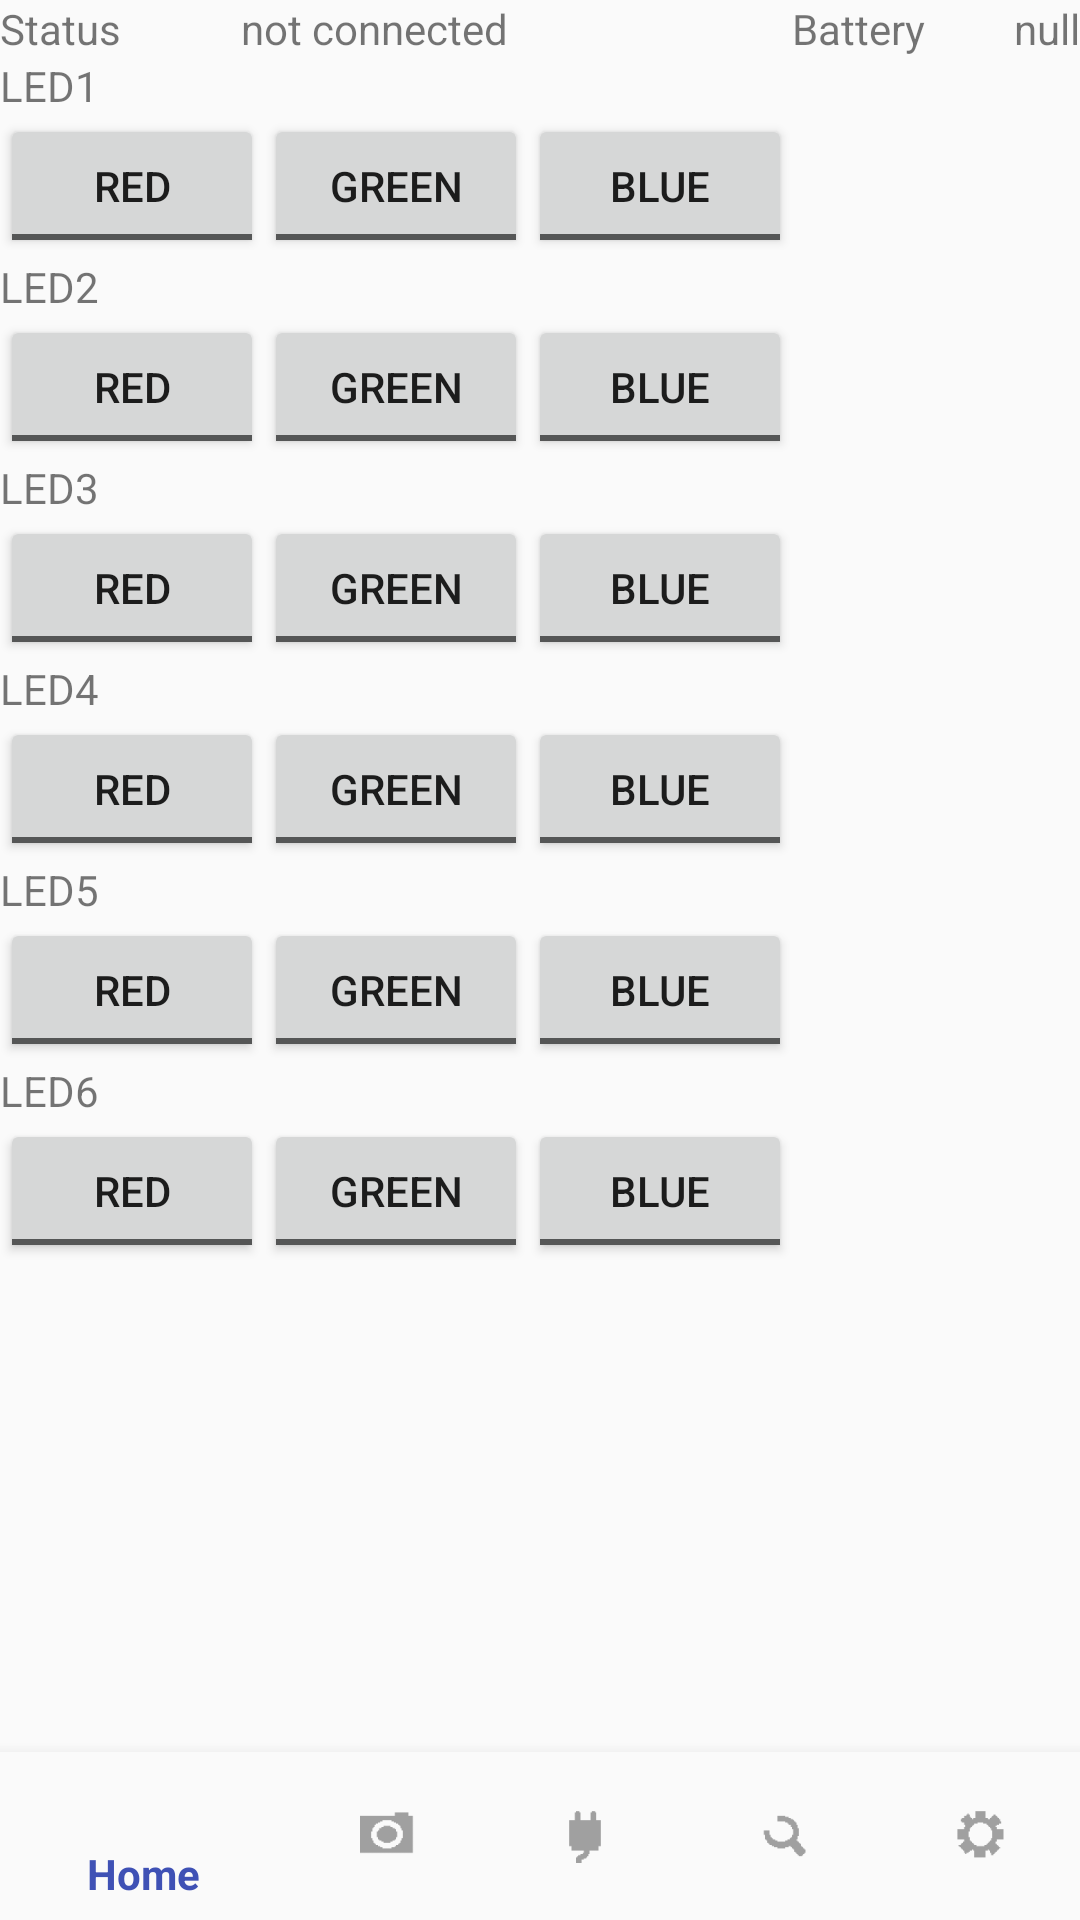

Android layout source for this screen:
<!-- AndroidManifest.xml: application theme AppTheme -->
<!-- res/layout/activity_value.xml -->
<?xml version="1.0" encoding="utf-8"?>
<RelativeLayout
    xmlns:android="http://schemas.android.com/apk/res/android"
    xmlns:tools="http://schemas.android.com/tools"
    android:id="@+id/container"
    android:layout_width="match_parent"
    android:layout_height="match_parent"
    android:orientation="vertical"
    tools:context=".ValueActivity"
    >

    <include
        android:id="@+id/navigation"
        layout="@layout/element_bottom_navigation"
        android:layout_width="match_parent"
        android:layout_height="wrap_content"
        android:layout_alignParentBottom="true" />

    <TextView
        android:id="@+id/Textview_0"
        android:layout_width="wrap_content"
        android:layout_height="wrap_content"
        android:layout_alignParentStart="true"
        android:layout_alignParentTop="true"
        android:text="Status" />

    <TextView
        android:id="@+id/textview_status"
        android:layout_width="wrap_content"
        android:layout_height="wrap_content"
        android:layout_alignParentTop="true"
        android:layout_marginStart="40dp"
        android:layout_toEndOf="@+id/Textview_0"
        android:text="not connected" />

    <TextView
        android:id="@+id/textView6"
        android:layout_width="wrap_content"
        android:layout_height="wrap_content"
        android:layout_alignParentStart="true"
        android:layout_below="@+id/Textview_0"
        android:text="LED1" />

    <ToggleButton
        android:id="@+id/button_led1_r"
        android:layout_width="wrap_content"
        android:layout_height="wrap_content"
        android:layout_alignParentStart="true"
        android:layout_below="@+id/textView6"
        android:checked="false"
        android:textOff="RED"
        android:textOn="RED"
        android:theme="@style/ToggleButtonPico_red"/>

    <ToggleButton
        android:id="@+id/button_led1_g"
        android:layout_width="wrap_content"
        android:layout_height="wrap_content"
        android:layout_below="@+id/textView6"
        android:layout_toEndOf="@+id/button_led1_r"
        android:textOff="GREEN"
        android:textOn="GREEN"
        android:theme="@style/ToggleButtonPico_green" />

    <ToggleButton
        android:id="@+id/button_led1_b"
        android:layout_width="wrap_content"
        android:layout_height="wrap_content"
        android:layout_below="@+id/textView6"
        android:layout_toEndOf="@+id/button_led1_g"
        android:textOff="BLUE"
        android:textOn="BLUE"
        android:theme="@style/ToggleButtonPico_blue" />

    <TextView
        android:id="@+id/textView7"
        android:layout_width="wrap_content"
        android:layout_height="wrap_content"
        android:layout_alignParentStart="true"
        android:layout_below="@+id/button_led1_r"
        android:text="LED2" />

    <ToggleButton
        android:id="@+id/button_led2_r"
        android:layout_width="wrap_content"
        android:layout_height="wrap_content"
        android:layout_alignParentStart="true"
        android:layout_below="@+id/textView7"
        android:checked="false"
        android:textOff="RED"
        android:textOn="RED"
        android:theme="@style/ToggleButtonPico_red" />

    <ToggleButton
        android:id="@+id/button_led2_g"
        android:layout_width="wrap_content"
        android:layout_height="wrap_content"
        android:layout_alignTop="@+id/button_led2_r"
        android:layout_toEndOf="@+id/button_led2_r"
        android:textOff="GREEN"
        android:textOn="GREEN"
        android:theme="@style/ToggleButtonPico_green" />

    <ToggleButton
        android:id="@+id/button_led2_b"
        android:layout_width="wrap_content"
        android:layout_height="wrap_content"
        android:layout_alignTop="@+id/button_led2_g"
        android:layout_toEndOf="@+id/button_led2_g"
        android:textOff="BLUE"
        android:textOn="BLUE"
        android:theme="@style/ToggleButtonPico_blue" />

    <TextView
        android:id="@+id/textView8"
        android:layout_width="wrap_content"
        android:layout_height="wrap_content"
        android:layout_alignParentStart="true"
        android:layout_below="@+id/button_led2_r"
        android:text="LED3" />

    <ToggleButton
        android:id="@+id/button_led3_r"
        android:layout_width="wrap_content"
        android:layout_height="wrap_content"
        android:layout_below="@+id/textView8"
        android:layout_toStartOf="@+id/button_led2_g"
        android:textOff="RED"
        android:textOn="RED"
        android:theme="@style/ToggleButtonPico_red" />

    <ToggleButton
        android:id="@+id/button_led3_g"
        android:layout_width="wrap_content"
        android:layout_height="wrap_content"
        android:layout_below="@+id/textView8"
        android:layout_toEndOf="@+id/button_led3_r"
        android:textOff="GREEN"
        android:textOn="GREEN"
        android:theme="@style/ToggleButtonPico_green" />

    <ToggleButton
        android:id="@+id/button_led3_b"
        android:layout_width="wrap_content"
        android:layout_height="wrap_content"
        android:layout_below="@+id/textView8"
        android:layout_toEndOf="@+id/button_led3_g"
        android:textOff="BLUE"
        android:textOn="BLUE"
        android:theme="@style/ToggleButtonPico_blue" />

    <TextView
        android:id="@+id/textView9"
        android:layout_width="wrap_content"
        android:layout_height="wrap_content"
        android:layout_alignParentStart="true"
        android:layout_below="@+id/button_led3_r"
        android:text="LED4" />

    <ToggleButton
        android:id="@+id/button_led4_r"
        android:layout_width="wrap_content"
        android:layout_height="wrap_content"
        android:layout_alignParentStart="true"
        android:layout_below="@+id/textView9"
        android:textOff="RED"
        android:textOn="RED"
        android:theme="@style/ToggleButtonPico_red" />

    <ToggleButton
        android:id="@+id/button_led4_g"
        android:layout_width="wrap_content"
        android:layout_height="wrap_content"
        android:layout_alignBottom="@+id/button_led4_r"
        android:layout_toEndOf="@+id/button_led4_r"
        android:textOff="GREEN"
        android:textOn="GREEN"
        android:theme="@style/ToggleButtonPico_green" />

    <ToggleButton
        android:id="@+id/button_led4_b"
        android:layout_width="wrap_content"
        android:layout_height="wrap_content"
        android:layout_alignTop="@+id/button_led4_g"
        android:layout_toEndOf="@+id/button_led4_g"
        android:textOff="BLUE"
        android:textOn="BLUE"
        android:theme="@style/ToggleButtonPico_blue" />

    <TextView
        android:id="@+id/textView10"
        android:layout_width="wrap_content"
        android:layout_height="wrap_content"
        android:layout_alignEnd="@+id/textView9"
        android:layout_below="@+id/button_led4_r"
        android:text="LED5" />

    <ToggleButton
        android:id="@+id/button_led5_r"
        android:layout_width="wrap_content"
        android:layout_height="wrap_content"
        android:layout_alignParentStart="true"
        android:layout_below="@+id/textView10"
        android:textOff="RED"
        android:textOn="RED"
        android:theme="@style/ToggleButtonPico_red" />

    <ToggleButton
        android:id="@+id/button_led5_g"
        android:layout_width="wrap_content"
        android:layout_height="wrap_content"
        android:layout_below="@+id/textView10"
        android:layout_toEndOf="@+id/button_led5_r"
        android:textOff="GREEN"
        android:textOn="GREEN"
        android:theme="@style/ToggleButtonPico_green" />

    <ToggleButton
        android:id="@+id/button_led5_b"
        android:layout_width="wrap_content"
        android:layout_height="wrap_content"
        android:layout_below="@+id/textView10"
        android:layout_toEndOf="@+id/button_led5_g"
        android:textOff="BLUE"
        android:textOn="BLUE"
        android:theme="@style/ToggleButtonPico_blue" />

    <TextView
        android:id="@+id/textView11"
        android:layout_width="wrap_content"
        android:layout_height="wrap_content"
        android:layout_alignEnd="@+id/textView10"
        android:layout_below="@+id/button_led5_r"
        android:text="LED6" />

    <ToggleButton
        android:id="@+id/button_led6_r"
        android:layout_width="wrap_content"
        android:layout_height="wrap_content"
        android:layout_alignParentStart="true"
        android:layout_below="@+id/textView11"
        android:textOff="RED"
        android:textOn="RED"
        android:theme="@style/ToggleButtonPico_red" />

    <ToggleButton
        android:id="@+id/button_led6_g"
        android:layout_width="wrap_content"
        android:layout_height="wrap_content"
        android:layout_alignBottom="@+id/button_led6_r"
        android:layout_toEndOf="@+id/button_led6_r"
        android:textOff="GREEN"
        android:textOn="GREEN"
        android:theme="@style/ToggleButtonPico_green" />

    <ToggleButton
        android:id="@+id/button_led6_b"
        android:layout_width="wrap_content"
        android:layout_height="wrap_content"
        android:layout_alignBottom="@+id/button_led6_g"
        android:layout_toEndOf="@+id/button_led6_g"
        android:textOff="BLUE"
        android:textOn="BLUE"
        android:theme="@style/ToggleButtonPico_blue" />

    <TextView
        android:id="@+id/textView4"
        android:layout_width="wrap_content"
        android:layout_height="wrap_content"
        android:layout_alignParentTop="true"
        android:layout_toEndOf="@+id/button_led1_b"
        android:text="Battery" />

    <TextView
        android:id="@+id/textview_battery"
        android:layout_width="wrap_content"
        android:layout_height="wrap_content"
        android:layout_alignParentEnd="true"
        android:layout_alignParentTop="true"
        android:text="null" />

</RelativeLayout>
<!-- res/layout/element_bottom_navigation.xml (included above) -->
<?xml version="1.0" encoding="utf-8"?>
<android.support.design.widget.BottomNavigationView
    xmlns:android="http://schemas.android.com/apk/res/android"
    xmlns:app="http://schemas.android.com/apk/res-auto"
    android:id="@+id/navigation"
    android:layout_width="match_parent"
    android:layout_height="wrap_content"
    android:background="?android:attr/windowBackground"
    app:menu="@menu/bottom_nav_items"
    />
<!-- resources referenced by this layout -->
<resources>
  <style name="ToggleButtonPico_blue" parent="@android:style/Widget.Material.Light.Button.Toggle">
          <item name="colorAccent">#0288d1</item>
      </style>
  <style name="ToggleButtonPico_green" parent="@android:style/Widget.Material.Light.Button.Toggle">
          <item name="colorAccent">#00ff00</item>
      </style>
  <style name="ToggleButtonPico_red" parent="@android:style/Widget.Material.Light.Button.Toggle">
          <item name="colorAccent">#ff0000</item>
      </style>
  <style name="AppTheme" parent="Theme.AppCompat.Light.DarkActionBar">
          
          <item name="colorPrimary">@color/colorPrimary</item>
          <item name="colorPrimaryDark">@color/colorPrimaryDark</item>
          <item name="colorAccent">@color/colorAccent</item>
  
      </style>
  <color name="colorPrimary">#3F51B5</color>
  <color name="colorPrimaryDark">#303F9F</color>
  <color name="colorAccent">#FF4081</color>
</resources>
